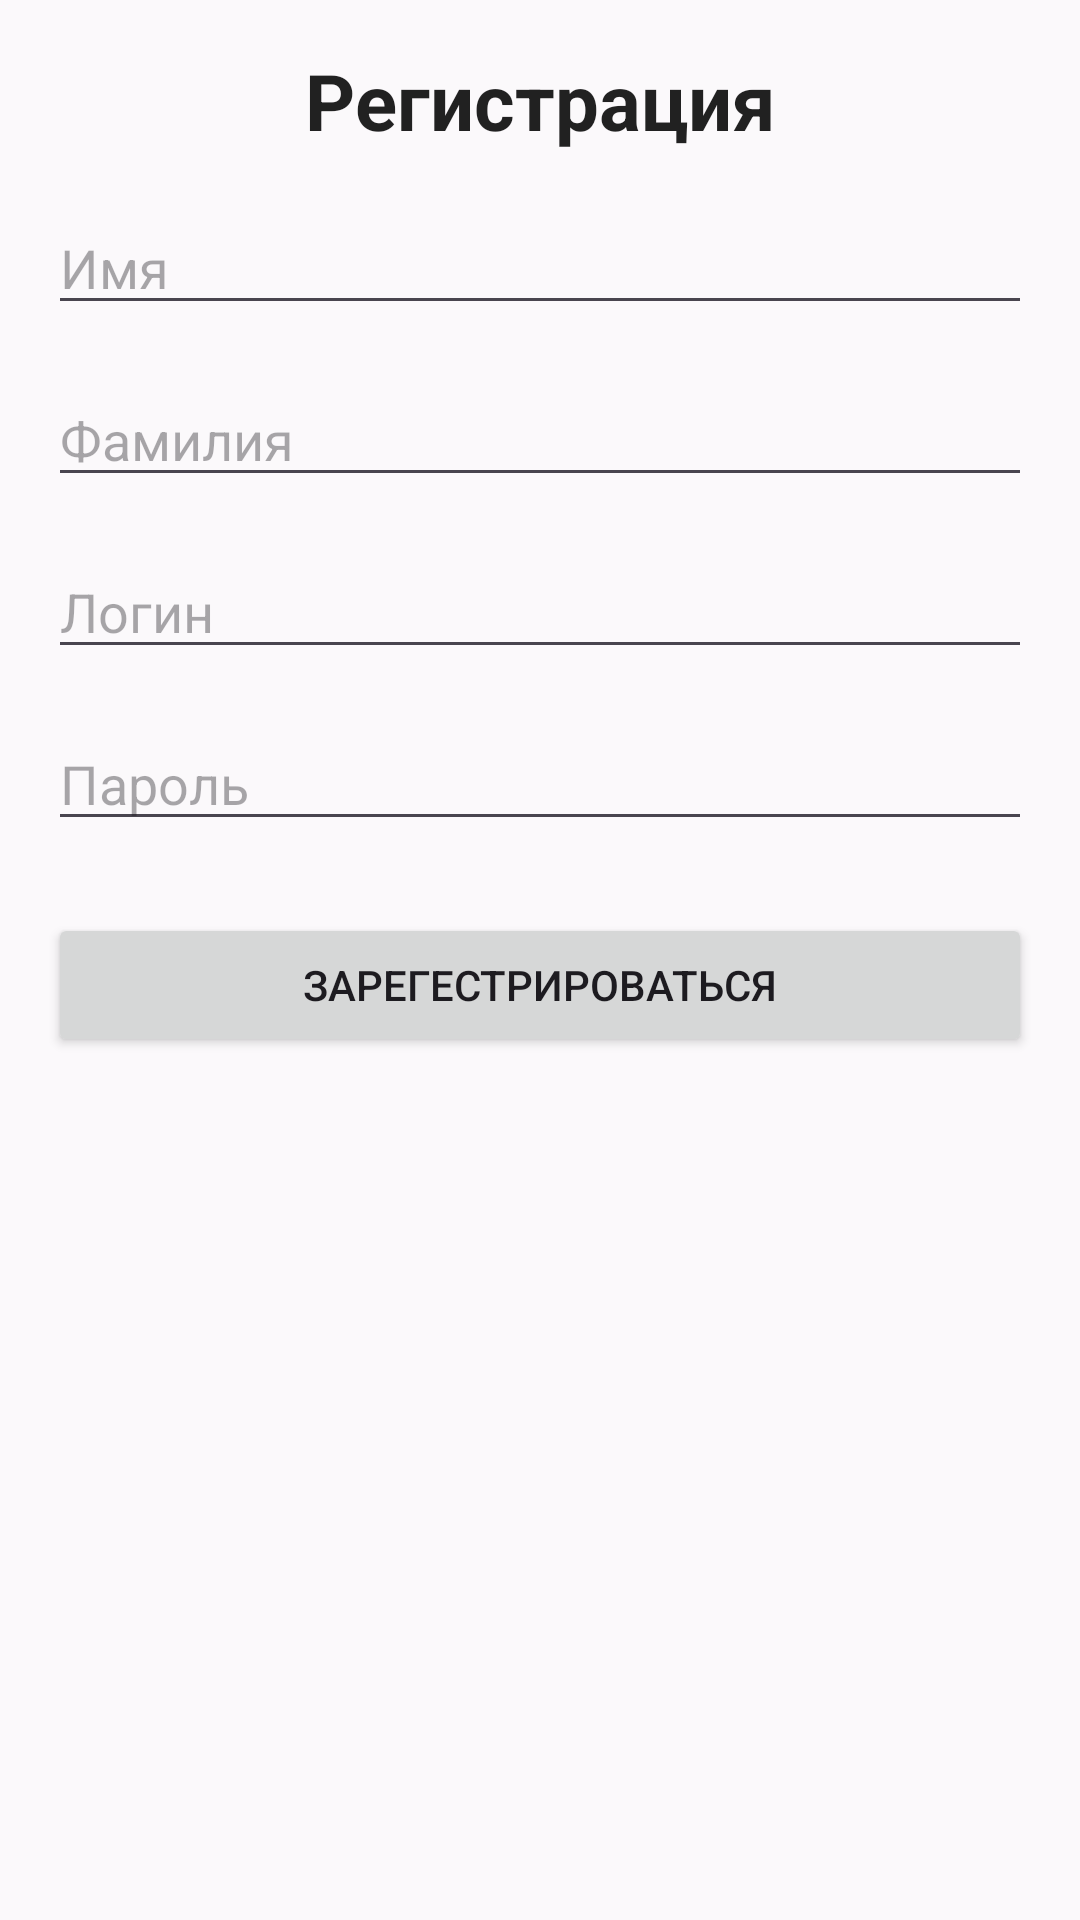

The Android layout XML behind this screen, and the referenced resources:
<!-- AndroidManifest.xml: application theme Theme.Events -->
<!-- res/layout/activity_registration.xml -->
<?xml version="1.0" encoding="utf-8"?>
<androidx.constraintlayout.widget.ConstraintLayout
    xmlns:android="http://schemas.android.com/apk/res/android"
    xmlns:app="http://schemas.android.com/apk/res-auto"
    xmlns:tools="http://schemas.android.com/tools"
    android:id="@+id/activity_registration_root"
    android:layout_width="match_parent"
    android:layout_height="match_parent"
    android:padding="16dp"
    android:background="@color/background">


    <LinearLayout
        android:layout_width="match_parent"
        android:layout_height="match_parent"
        android:orientation="vertical"
        tools:layout_editor_absoluteX="-33dp"
        tools:layout_editor_absoluteY="-299dp">

        <TextView
            android:id="@+id/tvTitle"
            android:layout_width="match_parent"
            android:layout_height="wrap_content"
            android:text="Регистрация"
            android:textAlignment="center"
            android:textColor="@color/text_primary"
            android:textSize="26sp"
            android:textStyle="bold"/>
        <EditText
            android:id="@+id/etName"
            android:layout_width="match_parent"
            android:layout_height="wrap_content"
            android:layout_marginTop="16dp"
            android:hint="Имя"
            android:inputType="textEmailAddress"
            app:layout_constraintEnd_toEndOf="parent"
            app:layout_constraintStart_toStartOf="parent"
            app:layout_constraintTop_toTopOf="parent" />

        <EditText
            android:id="@+id/etSurname"
            android:layout_width="match_parent"
            android:layout_height="wrap_content"
            android:layout_marginTop="16dp"
            android:hint="Фамилия"
            android:inputType="textEmailAddress"
            app:layout_constraintEnd_toEndOf="parent"
            app:layout_constraintStart_toStartOf="parent"
            app:layout_constraintTop_toBottomOf="@id/etName" />

        <EditText
            android:id="@+id/etLogin"
            android:layout_width="match_parent"
            android:layout_height="wrap_content"
            android:layout_marginTop="16dp"
            android:hint="Логин"
            android:inputType="textEmailAddress"
            app:layout_constraintEnd_toEndOf="parent"
            app:layout_constraintStart_toStartOf="parent"
            app:layout_constraintTop_toBottomOf="@id/etSurname" />

        <EditText
            android:id="@+id/etPassword"
            android:layout_width="match_parent"
            android:layout_height="wrap_content"
            android:layout_marginTop="16dp"
            android:hint="Пароль"
            android:inputType="textPassword"
            app:layout_constraintEnd_toEndOf="parent"
            app:layout_constraintStart_toStartOf="parent"
            app:layout_constraintTop_toBottomOf="@id/etLogin" />

        <Button
            android:id="@+id/btnRegister"
            android:layout_width="match_parent"
            android:layout_height="wrap_content"
            android:layout_marginTop="24dp"
            android:text="Зарегестрироваться"
            app:layout_constraintEnd_toEndOf="parent"
            app:layout_constraintStart_toStartOf="parent"
            app:layout_constraintTop_toBottomOf="@id/etPassword" />
    </LinearLayout>
</androidx.constraintlayout.widget.ConstraintLayout>
<!-- resources referenced by this layout -->
<resources>
  <color name="background">#fbf9fb</color>
  <color name="text_primary">#DE000000</color>
  <style name="Theme.Events" parent="Theme.Material3.DayNight.NoActionBar">
  
          
          <item name="colorPrimary">@color/primary_color</item>
          <item name="colorPrimaryDark">@color/primary_dark</item>
          <item name="colorAccent">@color/accent_color</item>
  
          
          <item name="colorBackground">@color/background</item>
          <item name="colorSurface">@color/surface</item>
          <item name="colorCardBackground">@color/card_background</item>
  
          
          <item name="textPrimary">@color/text_primary</item>
          <item name="textSecondary">@color/text_secondary</item>
          <item name="textHint">@color/text_hint</item>
  
          
          <item name="titleTextColor">@color/title_text</item>
          <item name="eventsTextColor">@color/events_text</item>
          <item name="buttonTextColor">@color/button_text</item>
          <item name="buttonBackgroundColor">@color/indigo</item>
      </style>
  <color name="primary_color">#7986CB</color>
  <color name="primary_dark">#303F9F</color>
  <color name="accent_color">#FF4081</color>
  <color name="surface">#f5ebf5</color>
  <color name="card_background">#FFFFFF</color>
  <color name="text_secondary">#8A000000</color>
  <color name="text_hint">#61000000</color>
  <color name="title_text">#000000</color>
  <color name="events_text">#9E9E9E</color>
  <color name="button_text">#FFFFFF</color>
  <color name="indigo">#3F51B5</color>
</resources>
